Photos from the image-classification dataset "crops" in the GitHub repository Clear20-22/Kabbo-GPU. Its 13 classes are: rickshaw, motorcycle, tempu, sedan car, pickup, microbus, mini bus, mini truck, agro use vehicle, medium truck, large bus, heavy truck, trailer.

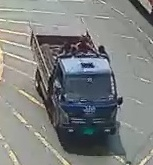
Label: mini truck

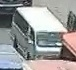
Label: microbus

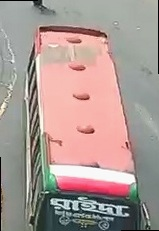
Label: mini bus

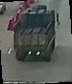
Label: heavy truck

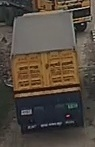
Label: trailer

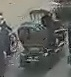
Label: rickshaw
